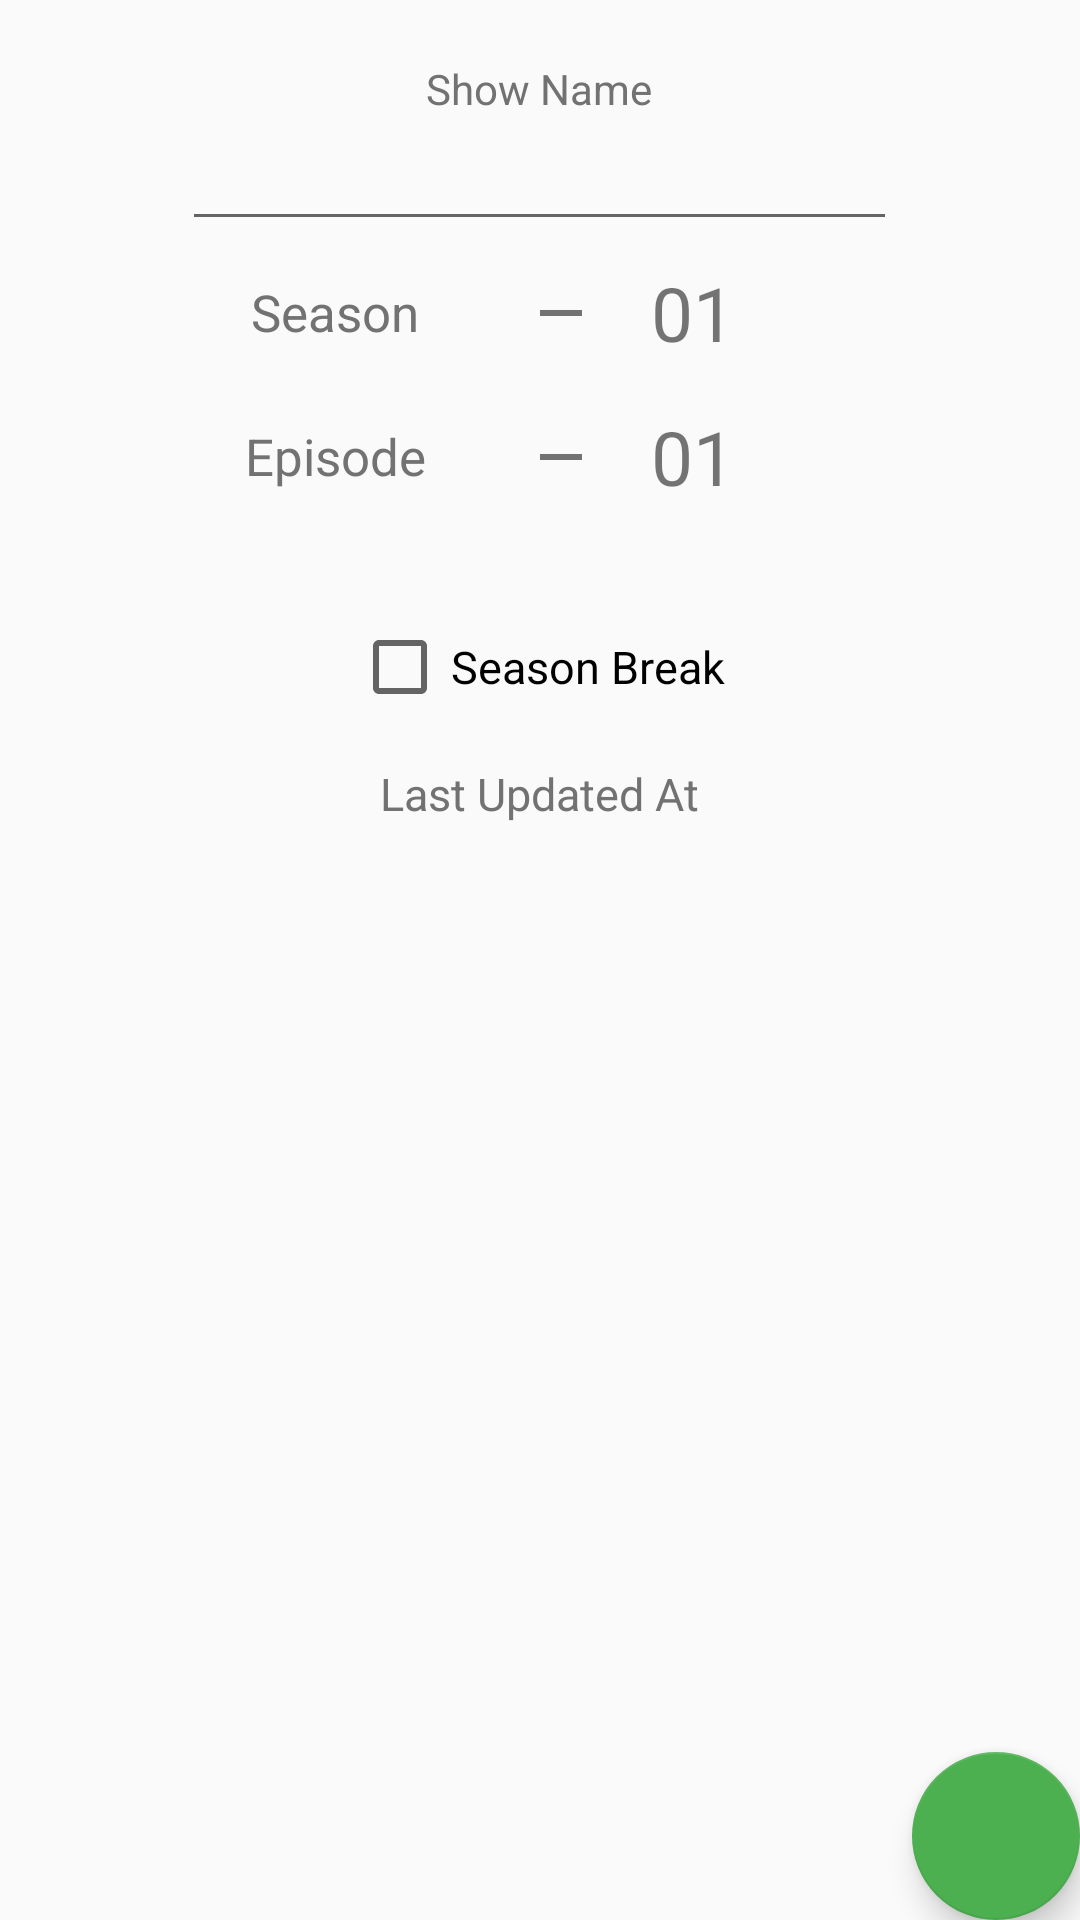

This screen was rendered from an Android layout file. Write that file and the resources it references.
<!-- AndroidManifest.xml: application theme AppTheme -->
<!-- res/layout/fragment_detail.xml -->
<?xml version="1.0" encoding="utf-8"?>
<LinearLayout xmlns:android="http://schemas.android.com/apk/res/android"
    android:layout_width="match_parent"
    android:layout_height="match_parent"
    xmlns:tools="http://schemas.android.com/tools"
    android:orientation="vertical">

    <android.support.design.widget.CoordinatorLayout
        android:id="@+id/main_content"
        android:layout_width="match_parent"
        android:layout_height="0dip"
        android:layout_weight="1">

        <ScrollView
            android:layout_width="match_parent"
            android:layout_height="match_parent">

            <LinearLayout
                android:layout_width="match_parent"
                android:layout_height="wrap_content"
                android:orientation="vertical">

                <GridLayout
                    android:layout_width="wrap_content"
                    android:layout_height="wrap_content"
                    android:columnCount="4"
                    android:rowCount="3"
                    android:layout_gravity="center_horizontal"
                    android:padding="20dp">

                    <TextView
                        android:text="@string/show_name"
                        android:layout_width="wrap_content"
                        android:layout_height="wrap_content"
                        android:textColor="@color/secondary_text"
                        android:layout_columnSpan="4"
                        android:layout_gravity="center_horizontal" />

                    <EditText
                        android:id="@+id/name"
                        android:layout_width="wrap_content"
                        android:layout_height="wrap_content"
                        android:imeOptions="actionDone"
                        android:inputType="text|textCapWords"
                        android:maxLength="128"
                        android:layout_columnSpan="4"
                        android:layout_gravity="fill_horizontal"
                        android:maxLines="1"
                        android:maxWidth="300dp" />

                    <TextView
                        android:layout_width="wrap_content"
                        android:layout_height="wrap_content"
                        style="@style/text_general_medium"
                        android:text="@string/season"
                        android:textColor="@color/secondary_text"
                        android:layout_gravity="center" />

                    <ImageView
                        android:id="@+id/season_minus"
                        android:contentDescription="@string/icon"
                        android:layout_width="40dp"
                        android:layout_height="40dp"
                        android:padding="8dp"
                        android:layout_margin="4dp"
                        android:foreground="?android:attr/selectableItemBackground"
                        android:src="@drawable/vc_decrement"
                        android:layout_column="1" />

                    <TextView
                        android:id="@+id/season_text"
                        android:layout_width="wrap_content"
                        android:layout_height="wrap_content"
                        style="@style/text_general_huge"
                        android:text="@string/base"
                        android:layout_margin="5dp"
                        android:layout_gravity="center"
                        android:layout_column="2" />

                    <ImageView
                        android:id="@+id/season_plus"
                        android:contentDescription="@string/icon"
                        android:layout_width="40dp"
                        android:layout_height="40dp"
                        android:padding="8dp"
                        android:layout_margin="4dp"
                        android:foreground="?android:attr/selectableItemBackground"
                        android:src="@drawable/vc_increment"
                        android:layout_column="3" />

                    <TextView
                        android:layout_width="wrap_content"
                        android:layout_height="wrap_content"
                        style="@style/text_general_medium"
                        android:text="@string/episode"
                        android:textColor="@color/secondary_text"
                        android:layout_gravity="center"
                        android:layout_marginLeft="20dp"
                        android:layout_marginRight="20dp" />

                    <ImageView
                        android:id="@+id/episode_minus"
                        android:contentDescription="@string/icon"
                        android:layout_width="40dp"
                        android:layout_height="40dp"
                        android:padding="8dp"
                        android:layout_margin="4dp"
                        android:foreground="?android:attr/selectableItemBackground"
                        android:src="@drawable/vc_decrement" />

                    <TextView
                        android:id="@+id/episode_text"
                        android:layout_width="wrap_content"
                        android:layout_height="wrap_content"
                        style="@style/text_general_huge"
                        android:text="@string/base"
                        android:layout_gravity="center" />

                    <ImageView
                        android:id="@+id/episode_plus"
                        android:contentDescription="@string/icon"
                        android:layout_width="40dp"
                        android:layout_height="40dp"
                        android:padding="8dp"
                        android:layout_margin="4dp"
                        android:foreground="?android:attr/selectableItemBackground"
                        android:src="@drawable/vc_increment" />

                </GridLayout>

                <CheckBox
                    android:id="@+id/end"
                    android:layout_width="wrap_content"
                    android:layout_height="wrap_content"
                    android:text="@string/season_break"
                    android:layout_gravity="center_horizontal"
                    style="@style/text_general"
                    android:layout_margin="10dp" />

                <TextView
                    android:id="@+id/last_updated"
                    android:layout_width="wrap_content"
                    android:layout_height="wrap_content"
                    android:text="@string/last_updated"
                    android:layout_gravity="center_horizontal"
                    style="@style/text_general"
                    android:textColor="@color/secondary_text"
                    android:layout_margin="5dp" />

                <TextView
                    android:id="@+id/last_updated_text"
                    android:layout_width="wrap_content"
                    android:layout_height="wrap_content"
                    android:layout_gravity="center_horizontal"
                    style="@style/text_general"
                    tools:text="Wednesday, April 06, 2016 12:59 pm"
                    android:layout_marginBottom="10dp" />

            </LinearLayout>

        </ScrollView>

        <android.support.design.widget.FloatingActionButton
            android:id="@+id/fab"
            android:layout_width="wrap_content"
            android:layout_height="wrap_content"
            android:layout_gravity="end|bottom"
            android:layout_margin="@dimen/fab_margin"
            android:src="@drawable/vc_done" />

    </android.support.design.widget.CoordinatorLayout>

</LinearLayout>
<!-- resources referenced by this layout -->
<resources>
  <color name="secondary_text">#727272</color>
  <!-- drawable vc_decrement (drawable) -->
  <vector xmlns:android="http://schemas.android.com/apk/res/android"
          android:width="24dp"
          android:height="24dp"
          android:viewportWidth="24.0"
          android:viewportHeight="24.0">
      <path
          android:fillColor="#727272"
          android:pathData="M19,13H5v-2h14v2z"/>
  </vector>
  <string name="base">01</string>
  <string name="episode">Episode</string>
  <string name="icon">icon</string>
  <string name="last_updated">Last Updated At</string>
  <string name="season">Season</string>
  <string name="season_break">Season Break</string>
  <string name="show_name">Show Name</string>
  <style name="text_general">
          <item name="android:layout_width">wrap_content</item>
          <item name="android:layout_height">wrap_content</item>
          <item name="android:textSize">15sp</item>
          <item name="android:padding">1dp</item>
      </style>
  <style name="text_general_huge" parent="text_general">
          <item name="android:textSize">25sp</item>
      </style>
  <style name="text_general_medium" parent="text_general">
          <item name="android:textSize">17sp</item>
      </style>
  <style name="AppTheme" parent="Theme.AppCompat.Light.NoActionBar">
          <item name="colorPrimary">@color/primary</item>
          <item name="colorPrimaryDark">@color/primary_dark</item>
          <item name="colorAccent">@color/accent</item>
          <item name="android:divider">@color/divider</item>
      </style>
  <color name="primary">#673AB7</color>
  <color name="primary_dark">#512DA8</color>
  <color name="accent">#4CAF50</color>
  <color name="divider">#B6B6B6</color>
</resources>
